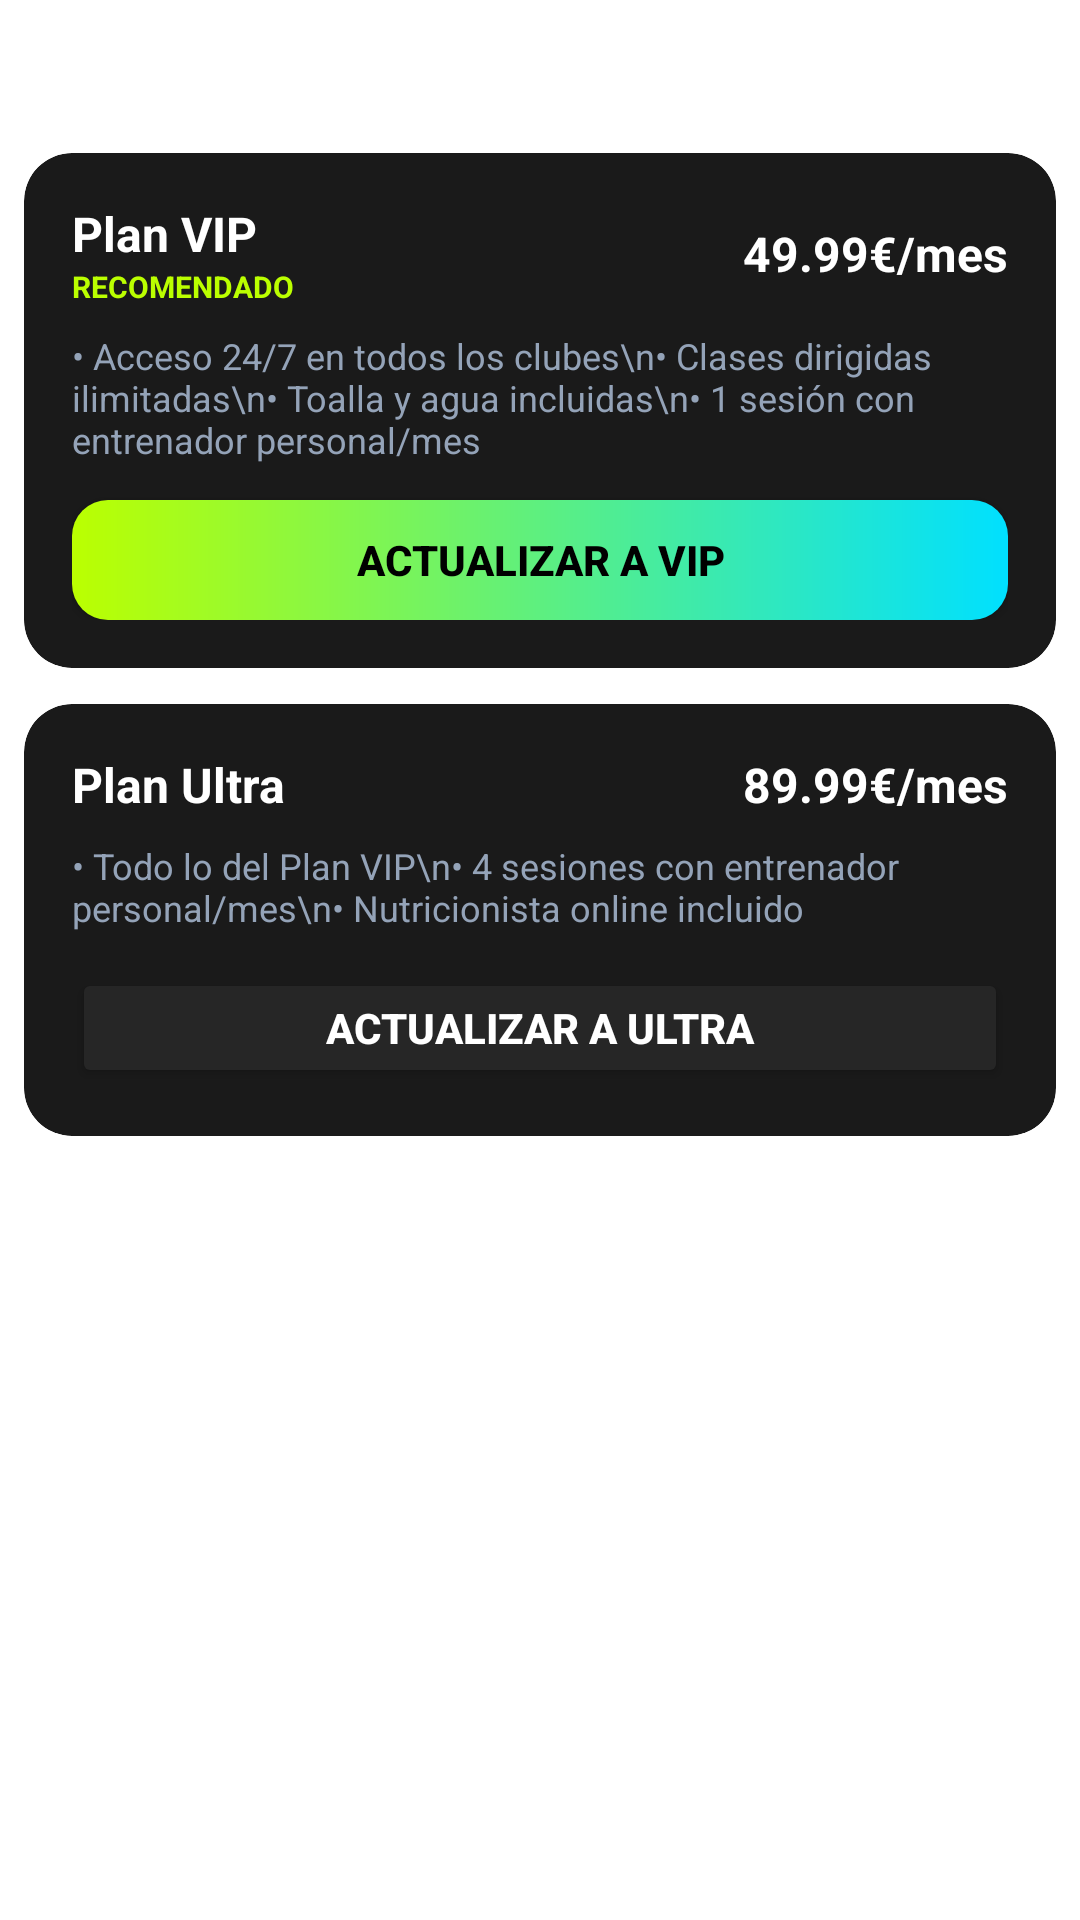

Layout XML and referenced resources for this Android screen:
<!-- AndroidManifest.xml: application theme Theme.GymManager -->
<!-- res/layout/dialog_plan.xml -->
<?xml version="1.0" encoding="utf-8"?>
<LinearLayout xmlns:android="http://schemas.android.com/apk/res/android"
    xmlns:app="http://schemas.android.com/apk/res-auto"
    android:layout_width="match_parent"
    android:layout_height="wrap_content"
    android:orientation="vertical"
    android:padding="8dp">

    <TextView
        android:layout_width="match_parent"
        android:layout_height="wrap_content"
        android:text="Mejorar Plan"
        android:textColor="#FFFFFF"
        android:textSize="20sp"
        android:textStyle="bold"
        android:paddingBottom="16dp" />

    
    <androidx.cardview.widget.CardView
        android:layout_width="match_parent"
        android:layout_height="wrap_content"
        android:layout_marginBottom="12dp"
        app:cardBackgroundColor="#1a1a1a"
        app:cardCornerRadius="16dp"
        app:cardElevation="0dp">
        <LinearLayout
            android:layout_width="match_parent"
            android:layout_height="wrap_content"
            android:orientation="vertical"
            android:padding="16dp">
            <LinearLayout
                android:layout_width="match_parent"
                android:layout_height="wrap_content"
                android:orientation="horizontal"
                android:gravity="center_vertical">
                <LinearLayout
                    android:layout_width="0dp"
                    android:layout_height="wrap_content"
                    android:layout_weight="1"
                    android:orientation="vertical">
                    <TextView
                        android:layout_width="wrap_content"
                        android:layout_height="wrap_content"
                        android:text="Plan VIP"
                        android:textColor="#FFFFFF"
                        android:textSize="16sp"
                        android:textStyle="bold" />
                    <TextView
                        android:layout_width="wrap_content"
                        android:layout_height="wrap_content"
                        android:text="RECOMENDADO"
                        android:textColor="#BBFF00"
                        android:textSize="10sp"
                        android:textStyle="bold" />
                </LinearLayout>
                <TextView
                    android:layout_width="wrap_content"
                    android:layout_height="wrap_content"
                    android:text="49.99€/mes"
                    android:textColor="#FFFFFF"
                    android:textSize="16sp"
                    android:textStyle="bold" />
            </LinearLayout>
            <TextView
                android:layout_width="match_parent"
                android:layout_height="wrap_content"
                android:layout_marginTop="8dp"
                android:text="• Acceso 24/7 en todos los clubes\n• Clases dirigidas ilimitadas\n• Toalla y agua incluidas\n• 1 sesión con entrenador personal/mes"
                android:textColor="#94A3B8"
                android:textSize="12sp" />
            <Button
                android:id="@+id/btnUpgradeVip"
                android:layout_width="match_parent"
                android:layout_height="40dp"
                android:layout_marginTop="12dp"
                android:background="@drawable/btn_gradient"
                android:text="Actualizar a VIP"
                android:textColor="#000000"
                android:textStyle="bold" />
        </LinearLayout>
    </androidx.cardview.widget.CardView>

    
    <androidx.cardview.widget.CardView
        android:layout_width="match_parent"
        android:layout_height="wrap_content"
        app:cardBackgroundColor="#1a1a1a"
        app:cardCornerRadius="16dp"
        app:cardElevation="0dp">
        <LinearLayout
            android:layout_width="match_parent"
            android:layout_height="wrap_content"
            android:orientation="vertical"
            android:padding="16dp">
            <LinearLayout
                android:layout_width="match_parent"
                android:layout_height="wrap_content"
                android:orientation="horizontal"
                android:gravity="center_vertical">
                <TextView
                    android:layout_width="0dp"
                    android:layout_height="wrap_content"
                    android:layout_weight="1"
                    android:text="Plan Ultra"
                    android:textColor="#FFFFFF"
                    android:textSize="16sp"
                    android:textStyle="bold" />
                <TextView
                    android:layout_width="wrap_content"
                    android:layout_height="wrap_content"
                    android:text="89.99€/mes"
                    android:textColor="#FFFFFF"
                    android:textSize="16sp"
                    android:textStyle="bold" />
            </LinearLayout>
            <TextView
                android:layout_width="match_parent"
                android:layout_height="wrap_content"
                android:layout_marginTop="8dp"
                android:text="• Todo lo del Plan VIP\n• 4 sesiones con entrenador personal/mes\n• Nutricionista online incluido"
                android:textColor="#94A3B8"
                android:textSize="12sp" />
            <Button
                android:id="@+id/btnUpgradeUltra"
                android:layout_width="match_parent"
                android:layout_height="40dp"
                android:layout_marginTop="12dp"
                android:backgroundTint="#262626"
                android:text="Actualizar a Ultra"
                android:textColor="#FFFFFF"
                android:textStyle="bold" />
        </LinearLayout>
    </androidx.cardview.widget.CardView>

</LinearLayout>
<!-- resources referenced by this layout -->
<resources>
  <!-- drawable btn_gradient (drawable) -->
  <?xml version="1.0" encoding="utf-8"?>
  <shape xmlns:android="http://schemas.android.com/apk/res/android"
      android:shape="rectangle">
      <gradient
          android:angle="0"
          android:endColor="@color/gymmanager_cyan"
          android:startColor="@color/gymmanager_neon"
          android:type="linear" />
      <corners android:radius="12dp" />
  </shape>
  <style name="Theme.GymManager" parent="Theme.MaterialComponents.DayNight.NoActionBar">
          
          <item name="colorPrimary">@color/gymmanager_neon</item>
          <item name="colorPrimaryVariant">@color/gymmanager_cyan</item>
          <item name="colorOnPrimary">@color/black</item>
          
          <item name="colorSecondary">@color/gymmanager_cyan</item>
          <item name="colorSecondaryVariant">@color/gymmanager_neon</item>
          <item name="colorOnSecondary">@color/black</item>
          
          <item name="android:statusBarColor">#000000</item>
          
      </style>
  <color name="gymmanager_cyan">#00E0FF</color>
  <color name="gymmanager_neon">#BBFF00</color>
  <color name="black">#FF000000</color>
</resources>
